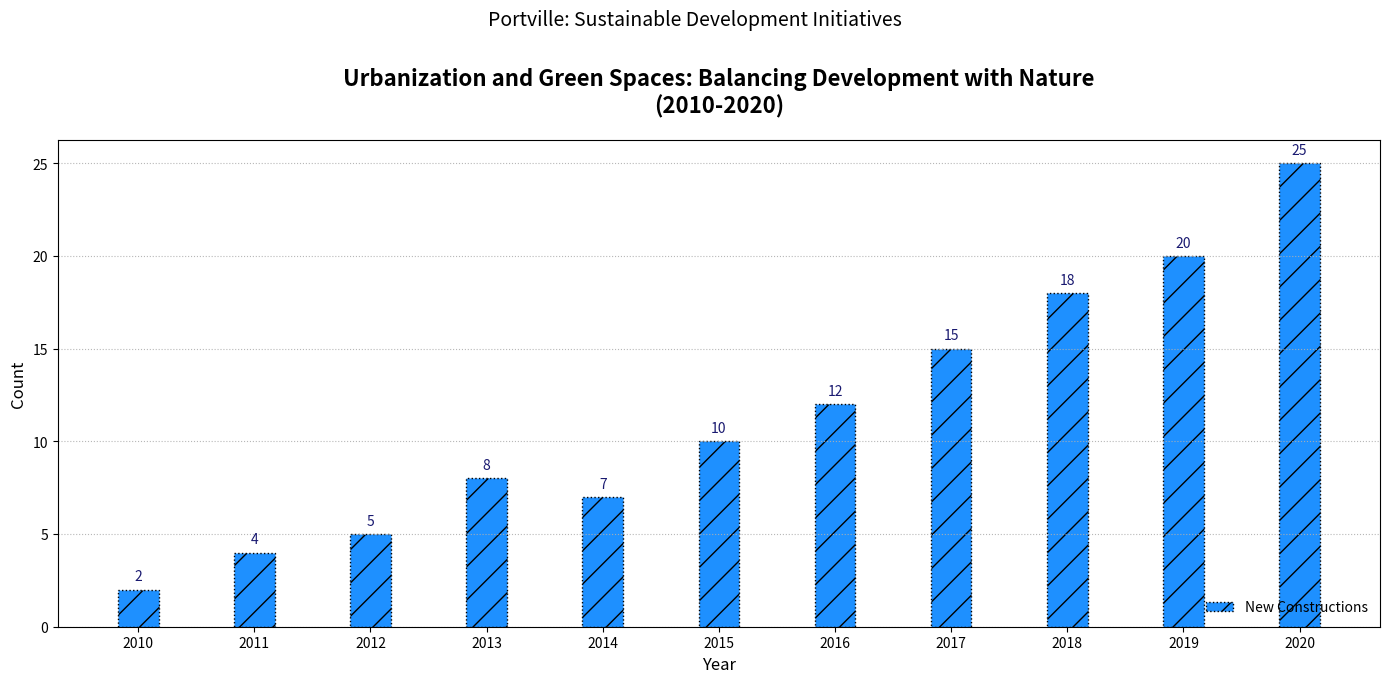

Reproduce this figure in Python.
import matplotlib.pyplot as plt
import numpy as np

years = np.arange(2010, 2021)
new_constructions = np.array([2, 4, 5, 8, 7, 10, 12, 15, 18, 20, 25])

fig, ax1 = plt.subplots(figsize=(14, 7))

bar_width = 0.35
index = np.arange(len(years))

bars1 = ax1.bar(index, new_constructions, bar_width, color='dodgerblue', edgecolor='black', linestyle=':', hatch='/', label='New Constructions')

ax1.set_title("Urbanization and Green Spaces: Balancing Development with Nature\n(2010-2020)", fontsize=16, fontweight='bold', pad=20)
ax1.set_xlabel("Year", fontsize=12)
ax1.set_ylabel("Count", fontsize=12)
ax1.set_xticks(index)
ax1.set_xticklabels(years)

ax1.legend(loc='lower right', fontsize=10, frameon=False)
ax1.grid(axis='y', linestyle=':', linewidth=0.8, alpha=0.9)

for bar in bars1:
    yval = bar.get_height()
    ax1.text(bar.get_x() + bar.get_width() / 2, yval + 0.5, int(yval), ha='center', fontsize=10, color='midnightblue')

plt.suptitle("Portville: Sustainable Development Initiatives", fontsize=14, y=0.97)

plt.tight_layout(rect=[0, 0, 1, 0.96])
plt.show()
